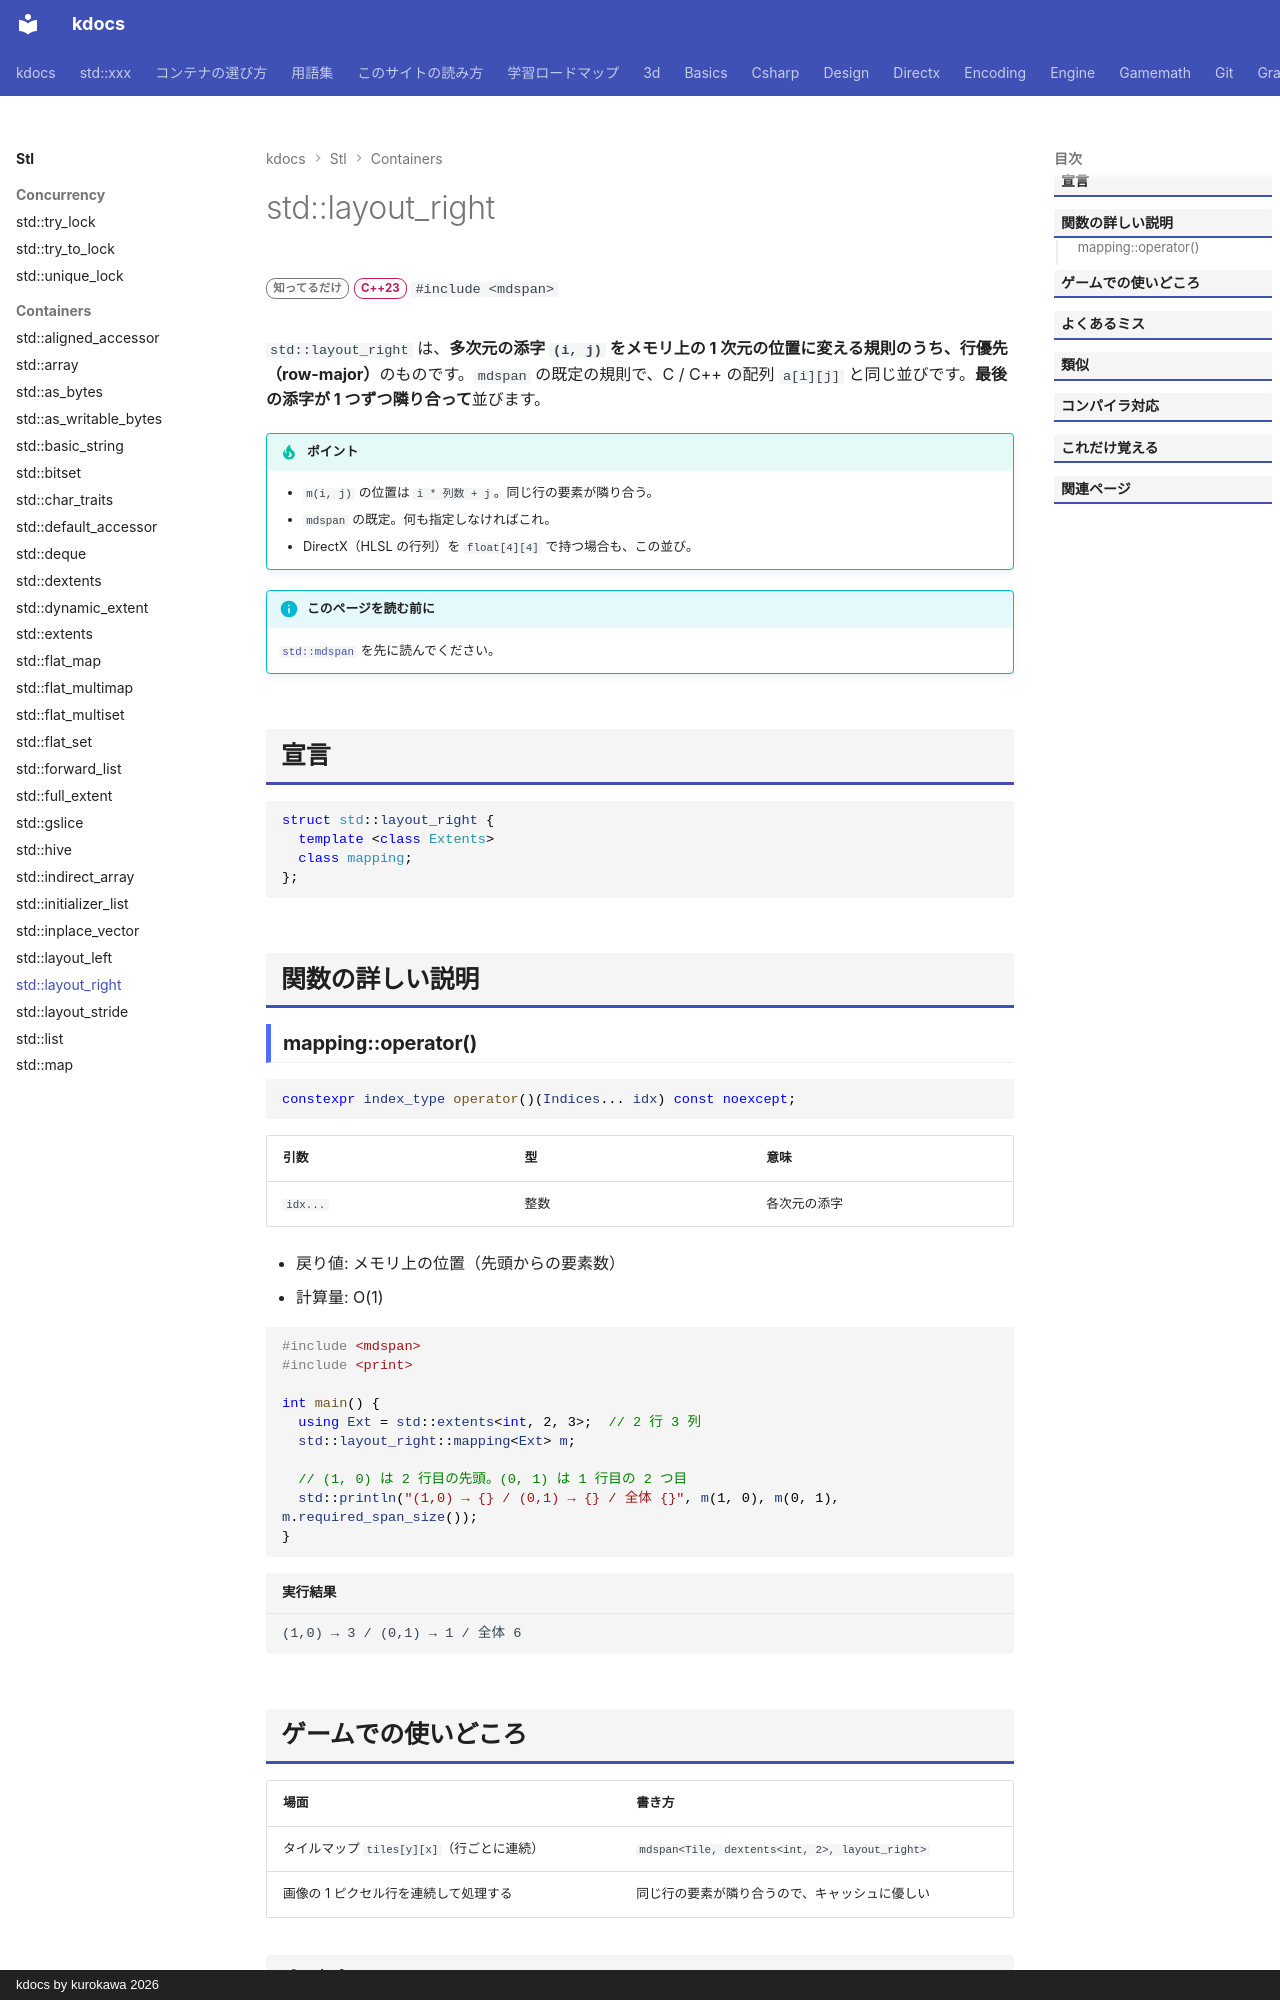

repository: qwzxdf/kdocs · page: stl/containers/layout_right/index.html · generator: mkdocs · copyright: kdocs by kurokawa 2026

---
title: std::layout_right
summary: "多次元の添字を、1 次元の位置に変える規則（行優先）。mdspan の既定。"
order: 31
tags:
  - コンテナ
---

# std::layout_right

<div class="page-badges" markdown>
<span class="rank rank-rare">知ってるだけ</span>
<span class="ver ver-23">C++23</span>
`#include <mdspan>`
</div>

`std::layout_right` は、<strong>多次元の添字 `(i, j)` をメモリ上の 1 次元の位置に変える規則<strong>のうち、</strong>行優先（row-major）</strong>のものです。`mdspan` の既定の規則で、C / C++ の配列 `a[i][j]` と同じ並びです。**最後の添字が 1 つずつ隣り合って**並びます。

!!! tip "ポイント"
    - `m(i, j)` の位置は `i * 列数 + j`。同じ行の要素が隣り合う。
    - `mdspan` の既定。何も指定しなければこれ。
    - DirectX（HLSL の行列）を `float[4][4]` で持つ場合も、この並び。

!!! info "このページを読む前に"
    [`std::mdspan`](mdspan.md) を先に読んでください。

## 宣言

```cpp
struct std::layout_right {
  template <class Extents>
  class mapping;
};
```

## 関数の詳しい説明

### mapping::operator() {#operator}

```cpp
constexpr index_type operator()(Indices... idx) const noexcept;
```

| 引数 | 型 | 意味 |
| --- | --- | --- |
| `idx...` | 整数 | 各次元の添字 |

- 戻り値: メモリ上の位置（先頭からの要素数）
- 計算量: O(1)

```cpp
#include <mdspan>
#include <print>

int main() {
  using Ext = std::extents<int, 2, 3>;  // 2 行 3 列
  std::layout_right::mapping<Ext> m;

  // (1, 0) は 2 行目の先頭。(0, 1) は 1 行目の 2 つ目
  std::println("(1,0) → {} / (0,1) → {} / 全体 {}", m(1, 0), m(0, 1), m.required_span_size());
}
```

```text title="実行結果"
(1,0) → 3 / (0,1) → 1 / 全体 6
```
